Run: headless pygame with SDL's dummy video driver; simulated clock (each Clock.tick advances the game by its frame time, no real sleeping); random seed 0; keys injected as events and as key.get_pressed() state; mouse plan: one left click at the window centre at the start of phase 2, then a move to the lower-right quarter at the start of phase 3.
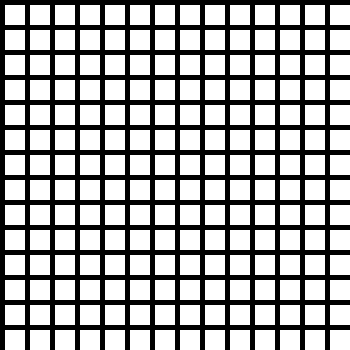
Frame 1 of 4 · flips 1–60 · no input
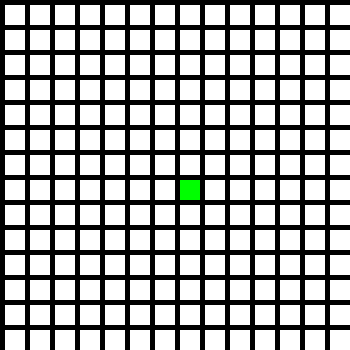
Frame 2 of 4 · flips 61–180 · clicked the window centre · tapped SPACE, RETURN · held RIGHT (→), D
Frame 3 of 4 · flips 181–300 · moved the mouse to the lower-right quarter · held DOWN (↓), S · screen unchanged from frame 2, image omitted
Frame 4 of 4 · flips 301–420 · held LEFT (←), A, UP (↑), W · screen unchanged from frame 3, image omitted

The pygame program that drew these frames:

import pygame
from threading import Thread
def pygameStart():
    BLACK = (0, 0, 0)
    WHITE = (255, 255, 255)
    GREEN = (0, 255, 0)
    RED = (255, 0, 0)
    BLUE = (0,0,255)

    WIDTH = 20
    HEIGHT = 20

    MARGIN = 5
    MARGIN_TABLE = 10.5
    grid = []

    columns = ['a','b','c','d','e','f','g','h','i','j','k','l','m','n','o']

    for row in range(14):
        grid.append([])
        for column in range(14):
            grid[row].append(0)

    pygame.init()

    WINDOW_SIZE = [350, 350]
    screen = pygame.display.set_mode(WINDOW_SIZE)

    pygame.display.set_caption("NAVAL BATTLE")

    done = False

    clock = pygame.time.Clock()

    while not done:
        for event in pygame.event.get():
            if event.type == pygame.QUIT:
                done = True
            elif event.type == pygame.MOUSEBUTTONDOWN:
                pos = pygame.mouse.get_pos()
                column = pos[0] // (WIDTH + MARGIN)
                row = pos[1] // (HEIGHT + MARGIN)
                if grid[row][column] > 3:
                    grid[row][column] = 0
                grid[row][column] += 1
                print("Click ", pos, "Grid coordinates: ", row + 1, columns[column])


        screen.fill(BLACK)

        for row in range(14):
            for column in range(14):
                color = WHITE
                if grid[row][column] == 1:
                    color = GREEN
                elif grid[row][column] == 2:
                    color = BLUE
                elif grid[row][column] == 3:
                    color = RED
                elif grid[row][column] == 0:
                    color = WHITE
                pygame.draw.rect(screen,
                                 color,
                                 [(MARGIN + WIDTH) * column + MARGIN,
                                  (MARGIN + HEIGHT) * row + MARGIN,
                                  WIDTH,
                                  HEIGHT])

        clock.tick(60)

        pygame.display.flip()

    pygame.quit()

pygameStart()
